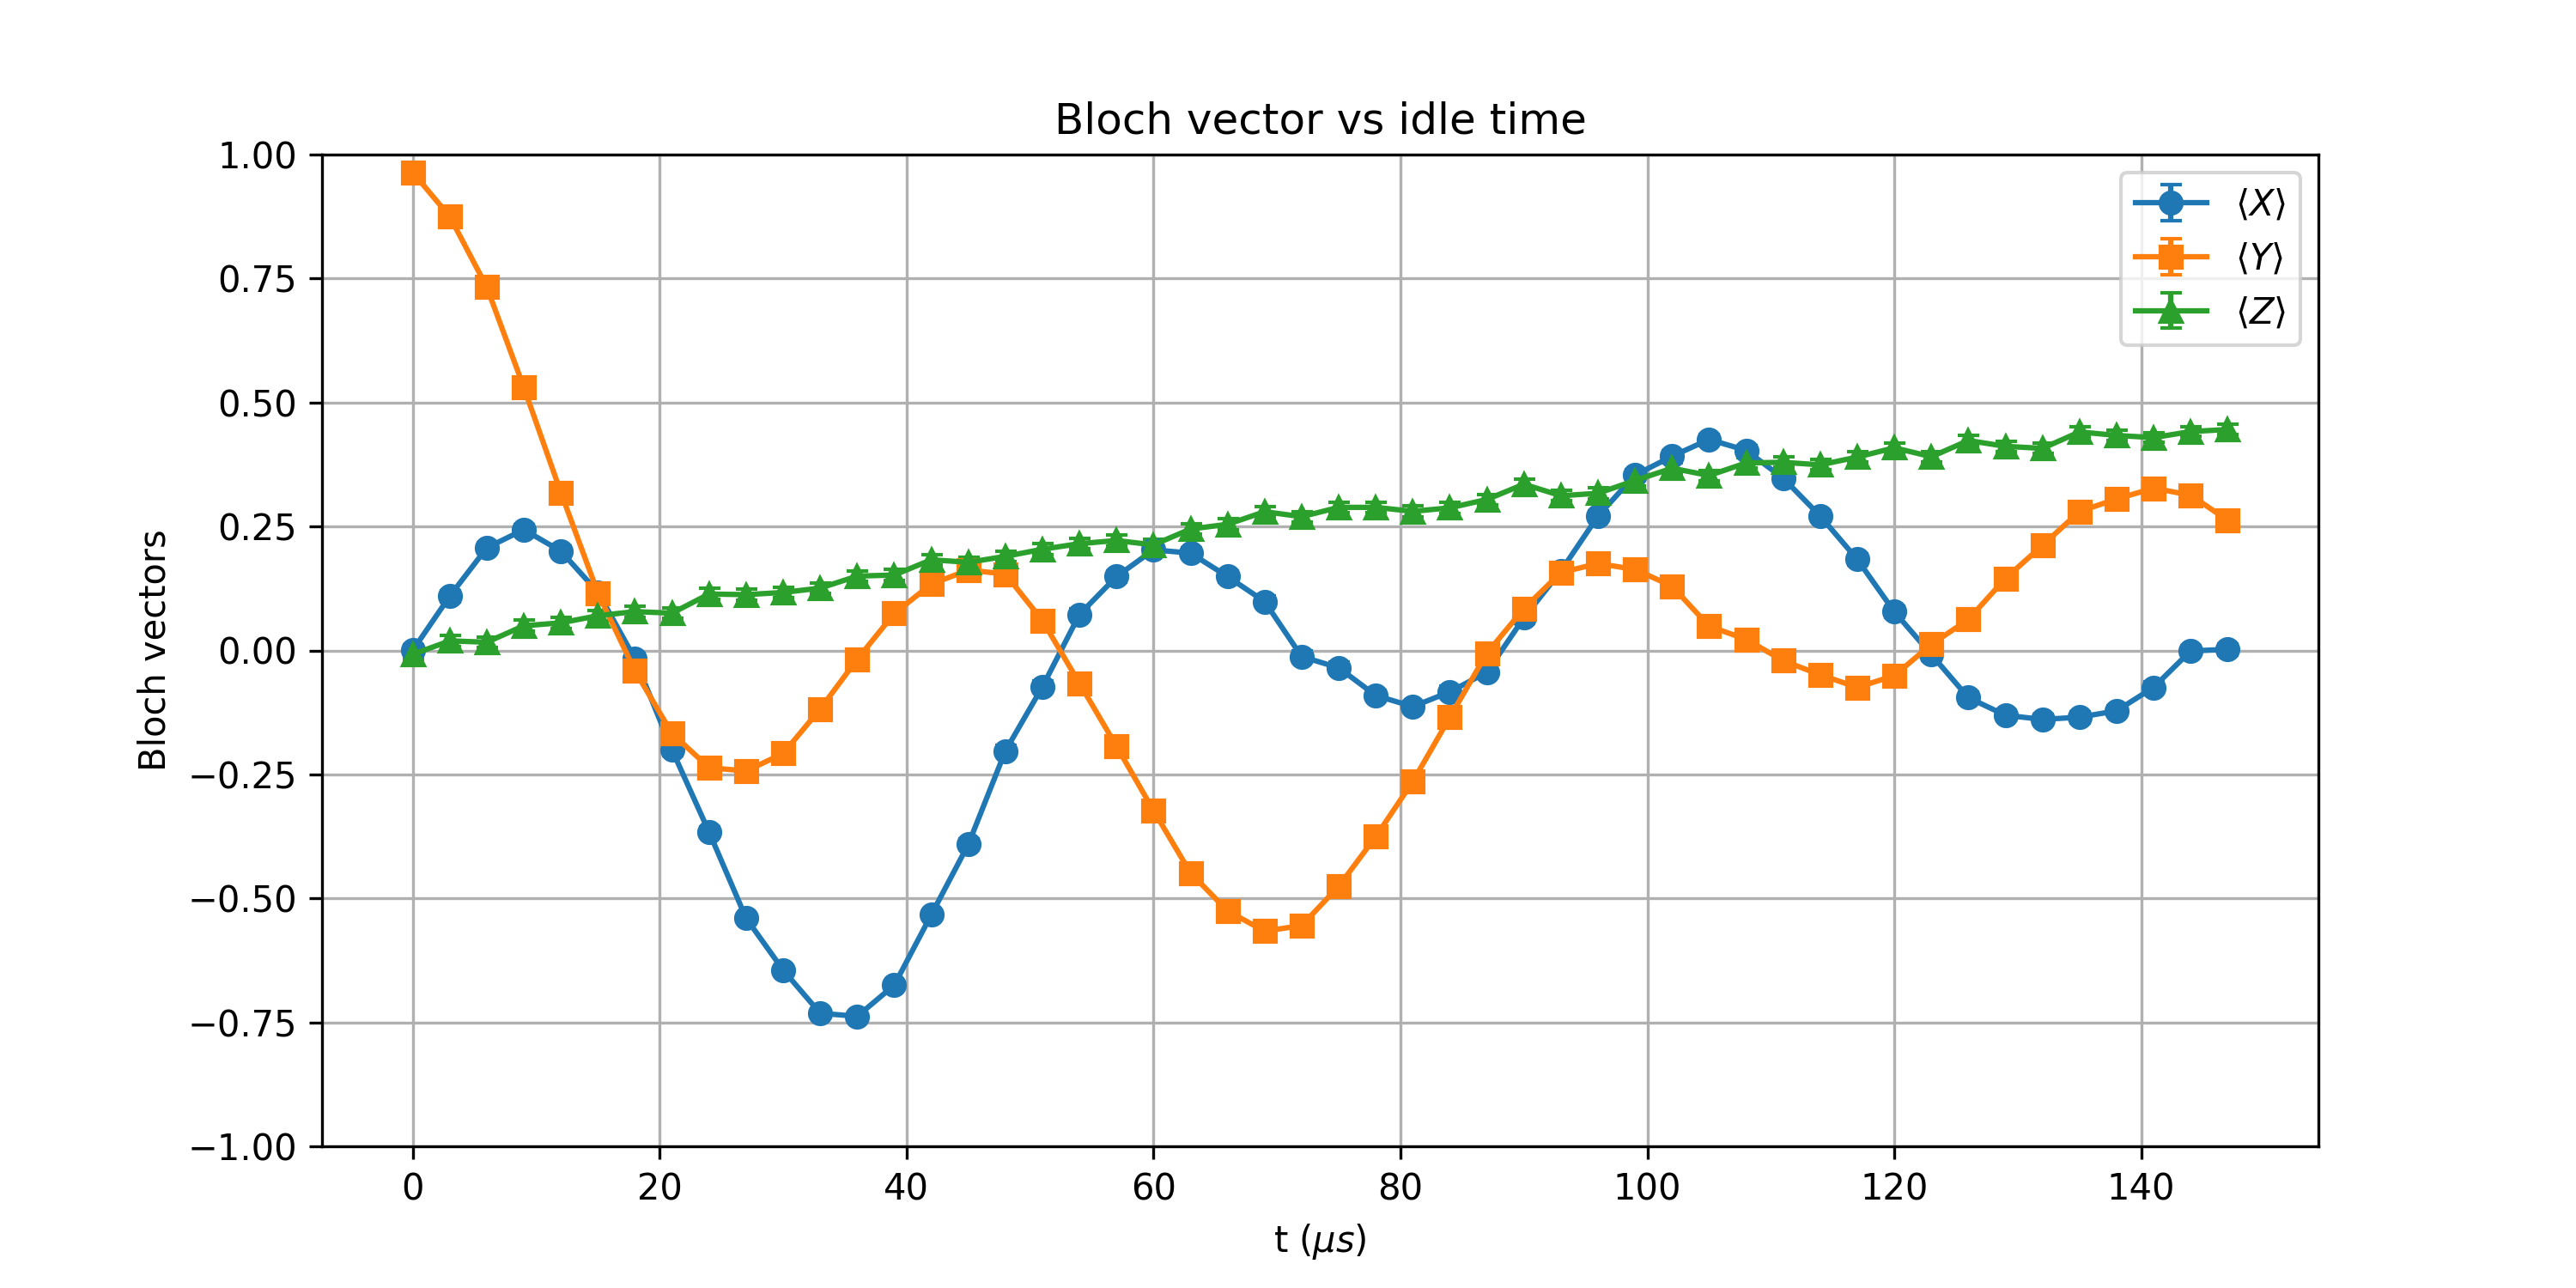

The table this chart was drawn from, first rows:
t_us, X_mean, Y_mean, Z_mean, X_std, Y_std, Z_std
0.0, 0.0002441, 0.9639, -0.007812, 0.01105, 0.002943, 0.01105
3, 0.1096, 0.875, 0.01929, 0.01098, 0.005349, 0.01105
6, 0.207, 0.7327, 0.0166, 0.01081, 0.00752, 0.01105
9, 0.2437, 0.5303, 0.0498, 0.01072, 0.009367, 0.01103
12, 0.2002, 0.3184, 0.05566, 0.01082, 0.01047, 0.01103
15, 0.1174, 0.1157, 0.07007, 0.01097, 0.01097, 0.01102
18, -0.01709, -0.04126, 0.07837, 0.01105, 0.01104, 0.01101
21.0, -0.2004, -0.1675, 0.0752, 0.01082, 0.01089, 0.01102
24, -0.3662, -0.2363, 0.1138, 0.01028, 0.01074, 0.01098
27.0, -0.54, -0.2432, 0.1125, 0.009299, 0.01072, 0.01098
30, -0.6445, -0.2078, 0.1169, 0.008447, 0.01081, 0.01097
33, -0.7317, -0.1182, 0.1257, 0.007531, 0.01097, 0.01096
36, -0.7378, -0.01782, 0.1499, 0.007458, 0.01105, 0.01092
39.0, -0.675, 0.07446, 0.1521, 0.008151, 0.01102, 0.01092
42.0, -0.533, 0.1338, 0.1829, 0.009349, 0.01095, 0.01086
45, -0.3911, 0.1621, 0.1777, 0.01017, 0.0109, 0.01087
48, -0.2026, 0.1541, 0.1897, 0.01082, 0.01092, 0.01085
51, -0.07324, 0.0603, 0.2041, 0.01102, 0.01103, 0.01082
54.0, 0.07251, -0.06616, 0.2153, 0.01102, 0.01102, 0.01079
57, 0.1489, -0.1931, 0.2217, 0.01093, 0.01084, 0.01077
60, 0.2029, -0.323, 0.2129, 0.01082, 0.01046, 0.0108
63.0, 0.1963, -0.4487, 0.2449, 0.01083, 0.009874, 0.01071
66, 0.1489, -0.5254, 0.2544, 0.01093, 0.009401, 0.01069
69.0, 0.09863, -0.5662, 0.2798, 0.01099, 0.009107, 0.01061
72, -0.01245, -0.5547, 0.2698, 0.01105, 0.009193, 0.01064
75.0, -0.03491, -0.4756, 0.2886, 0.01104, 0.009719, 0.01058
78.0, -0.09082, -0.3755, 0.2886, 0.011, 0.01024, 0.01058
81, -0.1133, -0.2644, 0.2805, 0.01098, 0.01066, 0.0106
84.0, -0.0835, -0.1348, 0.2876, 0.01101, 0.01095, 0.01058
87, -0.04395, -0.005615, 0.3044, 0.01104, 0.01105, 0.01052
90, 0.06592, 0.08447, 0.3352, 0.01102, 0.01101, 0.01041
93.0, 0.1604, 0.1572, 0.312, 0.01091, 0.01091, 0.0105
96, 0.271, 0.1753, 0.3169, 0.01064, 0.01088, 0.01048
99.0, 0.3535, 0.1633, 0.3428, 0.01034, 0.0109, 0.01038
102, 0.3916, 0.1296, 0.3674, 0.01017, 0.01096, 0.01028
105, 0.4255, 0.04883, 0.3528, 0.009998, 0.01104, 0.01034
108.0, 0.4033, 0.02246, 0.3782, 0.01011, 0.01105, 0.01023
111, 0.3474, -0.02075, 0.3794, 0.01036, 0.01105, 0.01022
114, 0.271, -0.04907, 0.3743, 0.01064, 0.01104, 0.01025
117, 0.1836, -0.07446, 0.3899, 0.01086, 0.01102, 0.01017
120, 0.07812, -0.05078, 0.4087, 0.01101, 0.01103, 0.01008
123, -0.008301, 0.01221, 0.3906, 0.01105, 0.01105, 0.01017
126.0, -0.09521, 0.0625, 0.4233, 0.011, 0.01103, 0.01001
129.0, -0.1306, 0.1453, 0.4116, 0.01095, 0.01093, 0.01007
132, -0.1392, 0.2119, 0.4075, 0.01094, 0.0108, 0.01009
135, -0.1345, 0.2803, 0.4407, 0.01095, 0.01061, 0.009918
138.0, -0.1218, 0.3054, 0.4336, 0.01097, 0.01052, 0.009956
141, -0.07446, 0.3271, 0.4292, 0.01102, 0.01044, 0.009979
144, -0.0009766, 0.3132, 0.4414, 0.01105, 0.01049, 0.009914
147.0, 0.002197, 0.2625, 0.4456, 0.01105, 0.01066, 0.009891
